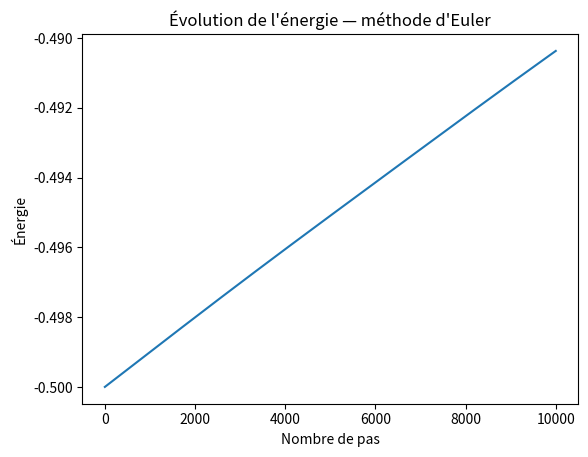
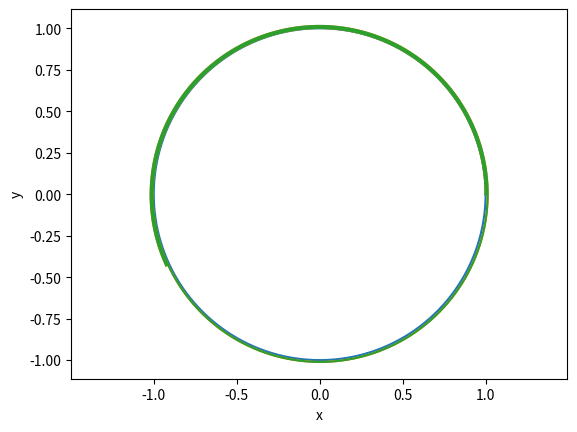

Write Python code to recreate these figures, in order.
import matplotlib.pyplot as plt
import numpy as np

def acceleration(x, y):
    r = ((x**2 + y**2)**0.5)
    ax = -x/(r**3)
    ay = -y/(r**3)
    return ax, ay

print(acceleration(1, 0)
)

x = 1.0
y = 0.0
vx = 0.0
vy = 1.0
dt = 0.001

x_values = [x]
y_values = [y]
energy_values = []

#CALCULATION OF ORBIT USING EULER METHOD

for i in range(10000):
    ax, ay = acceleration(x, y)

    vx_new = vx + ax * dt
    vy_new = vy + ay * dt

    x_new = x + vx * dt
    y_new = y + vy * dt

    x = x_new
    y = y_new
    vx = vx_new
    vy = vy_new

    x_values.append(x)
    y_values.append(y)

    r = (x**2 + y**2)**0.5
    energy = 0.5 * (vx**2 + vy**2) - 1/r
    
    energy_values.append(energy)


#PLOT OF ENERGY EVOLUTION

plt.plot(energy_values)

plt.xlabel("Nombre de pas")
plt.ylabel("Énergie")
plt.title("Évolution de l'énergie — méthode d'Euler")

plt.show()

r_final = (x**2 + y**2)**0.5

print("Position finale :", x, y)
print("Distance finale au Soleil :", r_final)


#VISUAL PLOT FOR ORBIT COMPARISON

theta = np.linspace(0, 2*np.pi, 500)

x_exact = np.cos(theta)
y_exact = np.sin(theta)

plt.plot(x_exact, y_exact, label="Orbite exacte")
plt.plot(x_values, y_values, label="Euler")

plt.plot(x_values, y_values)

plt.xlabel("x")
plt.ylabel("y")
plt.axis("equal")

plt.show()
